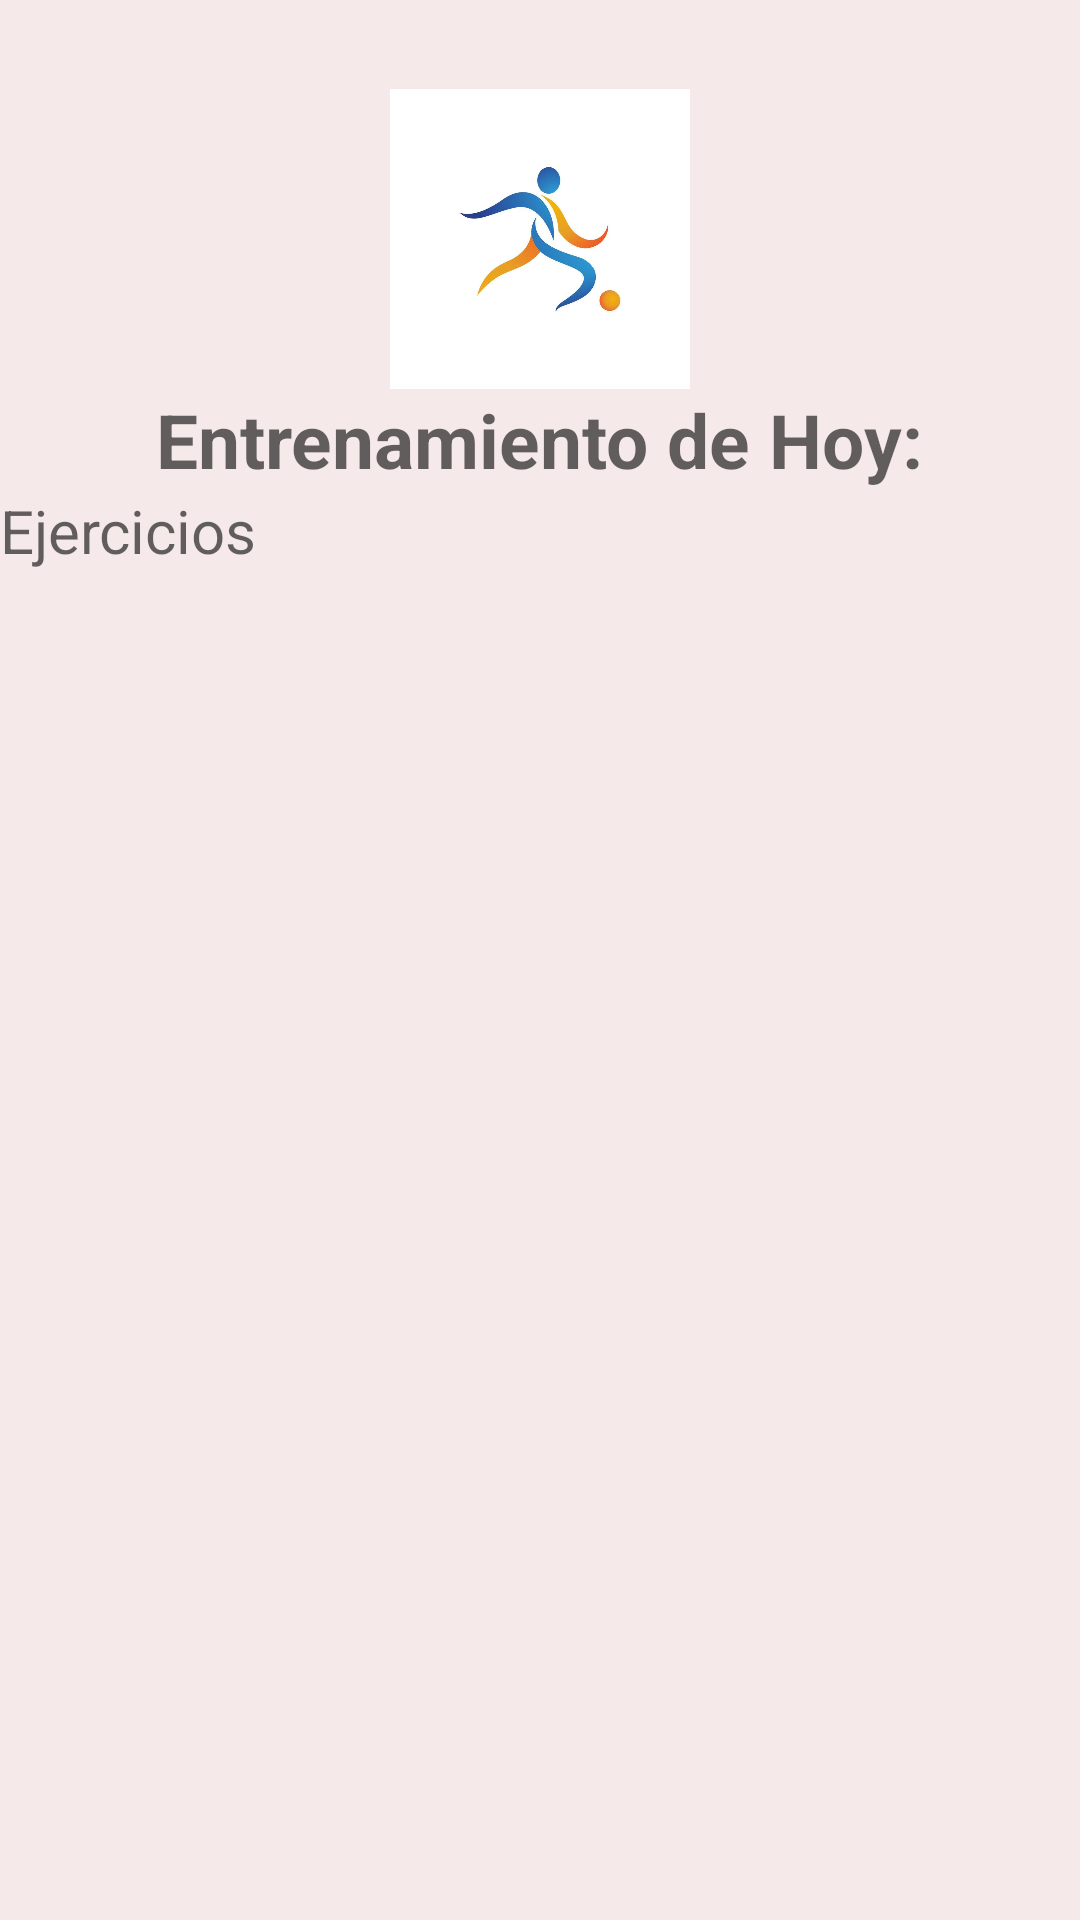

Write the Android layout XML for this screen, with the resource values it uses.
<!-- AndroidManifest.xml: application theme Theme.TrainingApp -->
<!-- res/layout/fragment_dashboard.xml -->
<?xml version="1.0" encoding="utf-8"?>
<FrameLayout xmlns:android="http://schemas.android.com/apk/res/android"
    xmlns:app="http://schemas.android.com/apk/res-auto"
    xmlns:tools="http://schemas.android.com/tools"
    android:layout_width="match_parent"
    android:layout_height="match_parent"
    android:background="#F6E9E9"
    tools:context=".Fragment.DashboardFragment">

    <LinearLayout
        android:layout_width="match_parent"
        android:layout_height="match_parent"
        android:layout_margin="@dimen/text_margin"
        android:gravity="center"
        android:orientation="vertical">

        <androidx.constraintlayout.widget.ConstraintLayout
            android:layout_width="match_parent"
            android:layout_height="220dp">


            <LinearLayout
                android:layout_width="match_parent"
                android:layout_height="match_parent"
                android:layout_margin="@dimen/text_margin"
                android:gravity="center"
                android:orientation="vertical">

                <ImageView
                    android:id="@+id/training_photo"
                    android:layout_width="100dp"
                    android:layout_height="100dp"
                    android:scaleType="centerCrop"
                    android:src="@drawable/icono" />

                <TextView
                    android:id="@+id/entrenamiento_hoy_dashboard_fragment"
                    android:layout_width="wrap_content"
                    android:layout_height="wrap_content"
                    android:text="@string/today_training"
                    android:textAppearance="@style/TextAppearance.AppCompat.Medium"
                    android:textSize="25dp"
                    android:textStyle="bold">

                </TextView>

                <TextView
                    android:id="@+id/editTextTitulo"
                    android:layout_width="match_parent"
                    android:layout_height="wrap_content"
                    android:hint="@string/ejercicios"
                    android:textSize="20sp"
                    android:inputType="text" />
            </LinearLayout>

        </androidx.constraintlayout.widget.ConstraintLayout>

        <ListView
            android:id="@+id/listViewEjercicios"
            android:layout_width="match_parent"
            android:layout_height="match_parent"
            android:layout_weight="1"></ListView>


    </LinearLayout>


</FrameLayout>
<!-- resources referenced by this layout -->
<resources>
  <!-- drawable icono: jpg bitmap (drawable, 16775 bytes) -->
  <string name="ejercicios">Ejercicios</string>
  <string name="today_training">Entrenamiento de Hoy:</string>
  <style name="Theme.TrainingApp" parent="Theme.MaterialComponents.DayNight.NoActionBar">
          
          <item name="colorPrimary">@color/purple_500</item>
          <item name="colorPrimaryVariant">@color/purple_700</item>
          <item name="colorOnPrimary">@color/white</item>
          
          <item name="colorSecondary">@color/teal_200</item>
          <item name="colorSecondaryVariant">@color/teal_700</item>
          <item name="colorOnSecondary">@color/black</item>
          
          <item name="android:statusBarColor">?attr/colorPrimaryVariant</item>
          
      </style>
  <color name="purple_500">#FF6200EE</color>
  <color name="purple_700">#FF3700B3</color>
  <color name="white">#FFFFFFFF</color>
  <color name="teal_200">#FF03DAC5</color>
  <color name="teal_700">#FF018786</color>
  <color name="black">#FF000000</color>
</resources>
